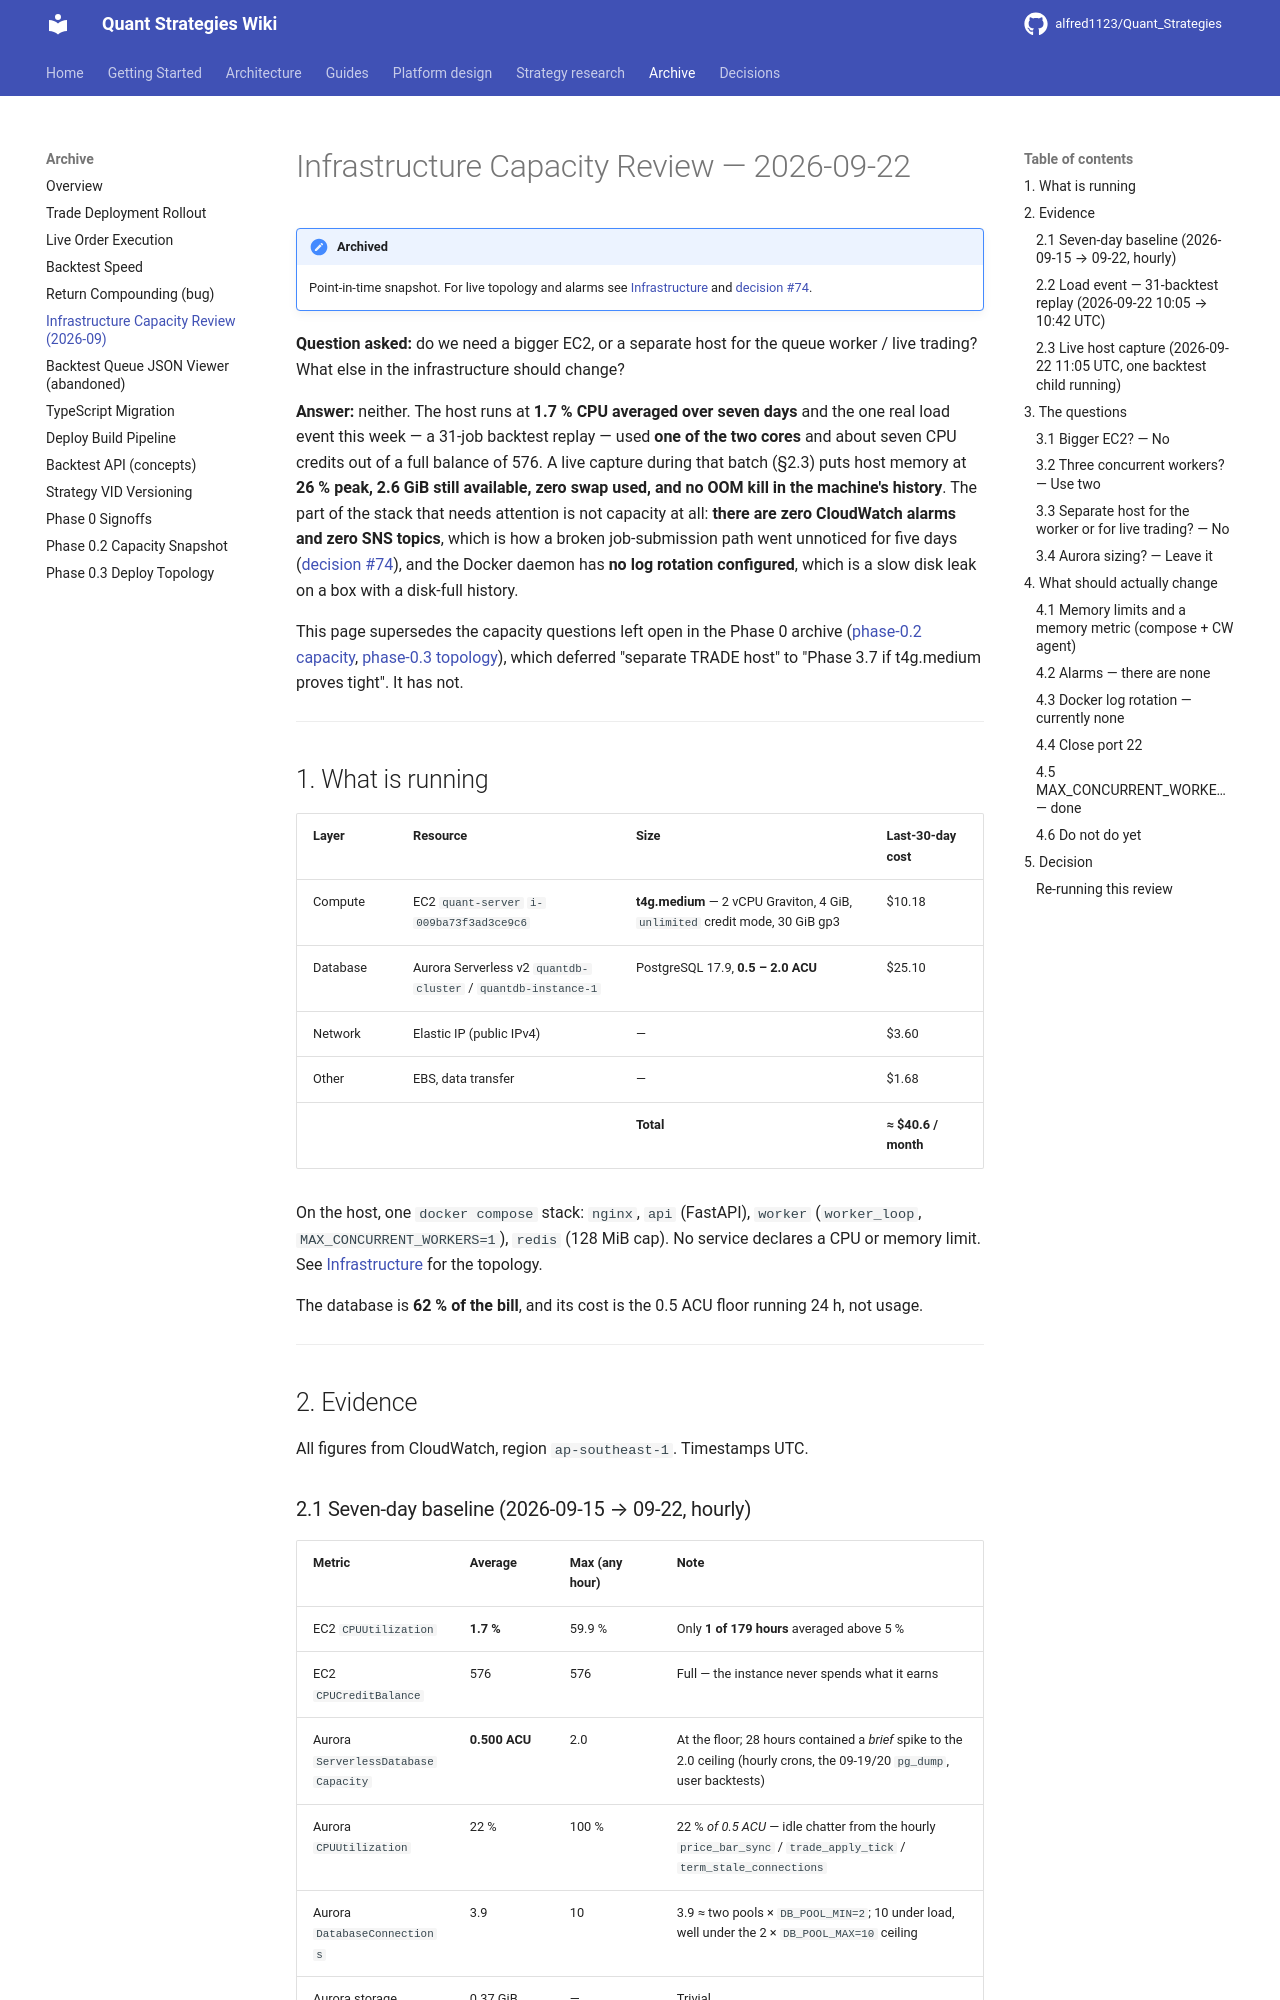

repository: alfred1123/Quant_Strategies · page: archive/infra-capacity-review/index.html · generator: mkdocs

# Infrastructure Capacity Review — 2026-09-22

!!! note "Archived"
    Point-in-time snapshot. For live topology and alarms see [Infrastructure](../architecture/infrastructure.md) and [decision #74](../decisions.md).

**Question asked:** do we need a bigger EC2, or a separate host for the queue
worker / live trading? What else in the infrastructure should change?

**Answer:** neither. The host runs at **1.7 % CPU averaged over seven days** and
the one real load event this week — a 31-job backtest replay — used **one of the
two cores** and about seven CPU credits out of a full balance of 576. A live
capture during that batch (§2.3) puts host memory at **26 % peak, 2.6 GiB still
available, zero swap used, and no OOM kill in the machine's history**. The part
of the stack that needs attention is not capacity at all: **there are zero
CloudWatch alarms and zero SNS topics**, which is how a broken job-submission
path went unnoticed for five days ([decision #74](../decisions.md)), and the
Docker daemon has **no log rotation configured**, which is a slow disk leak on a
box with a disk-full history.

This page supersedes the capacity questions left open in the Phase 0 archive
([phase-0.2 capacity](phase-0/phase-0.2-capacity.md), [phase-0.3 topology](phase-0/phase-0.3-topology.md)), which
deferred "separate TRADE host" to "Phase 3.7 if t4g.medium proves tight". It has
not.

---

## 1. What is running

| Layer | Resource | Size | Last-30-day cost |
|---|---|---|---|
| Compute | EC2 `quant-server` `i-009ba73f3ad3ce9c6` | **t4g.medium** — 2 vCPU Graviton, 4 GiB, `unlimited` credit mode, 30 GiB gp3 | $10.18 |
| Database | Aurora Serverless v2 `quantdb-cluster` / `quantdb-instance-1` | PostgreSQL 17.9, **0.5 – 2.0 ACU** | $25.10 |
| Network | Elastic IP (public IPv4) | — | $3.60 |
| Other | EBS, data transfer | — | $1.68 |
| | | **Total** | **≈ $40.6 / month** |

On the host, one `docker compose` stack: `nginx`, `api` (FastAPI), `worker`
(`worker_loop`, `MAX_CONCURRENT_WORKERS=1`), `redis` (128 MiB cap). No service
declares a CPU or memory limit. See
[Infrastructure](../architecture/infrastructure.md) for the topology.

The database is **62 % of the bill**, and its cost is the 0.5 ACU floor running
24 h, not usage.

---

## 2. Evidence

All figures from CloudWatch, region `ap-southeast-1`. Timestamps UTC.

### 2.1 Seven-day baseline (2026-09-15 → 09-22, hourly)

| Metric | Average | Max (any hour) | Note |
|---|---|---|---|
| EC2 `CPUUtilization` | **1.7 %** | 59.9 % | Only **1 of 179 hours** averaged above 5 % |
| EC2 `CPUCreditBalance` | 576 | 576 | Full — the instance never spends what it earns |
| Aurora `ServerlessDatabaseCapacity` | **0.500 ACU** | 2.0 | At the floor; 28 hours contained a *brief* spike to the 2.0 ceiling (hourly crons, the 09-19/20 `pg_dump`, user backtests) |
| Aurora `CPUUtilization` | 22 % | 100 % | 22 % *of 0.5 ACU* — idle chatter from the hourly `price_bar_sync` / `trade_apply_tick` / `term_stale_connections` |
| Aurora `DatabaseConnections` | 3.9 | 10 | 3.9 ≈ two pools × `DB_POOL_MIN=2`; 10 under load, well under the 2 × `DB_POOL_MAX=10` ceiling |
| Aurora storage | 0.37 GiB | — | Trivial |
